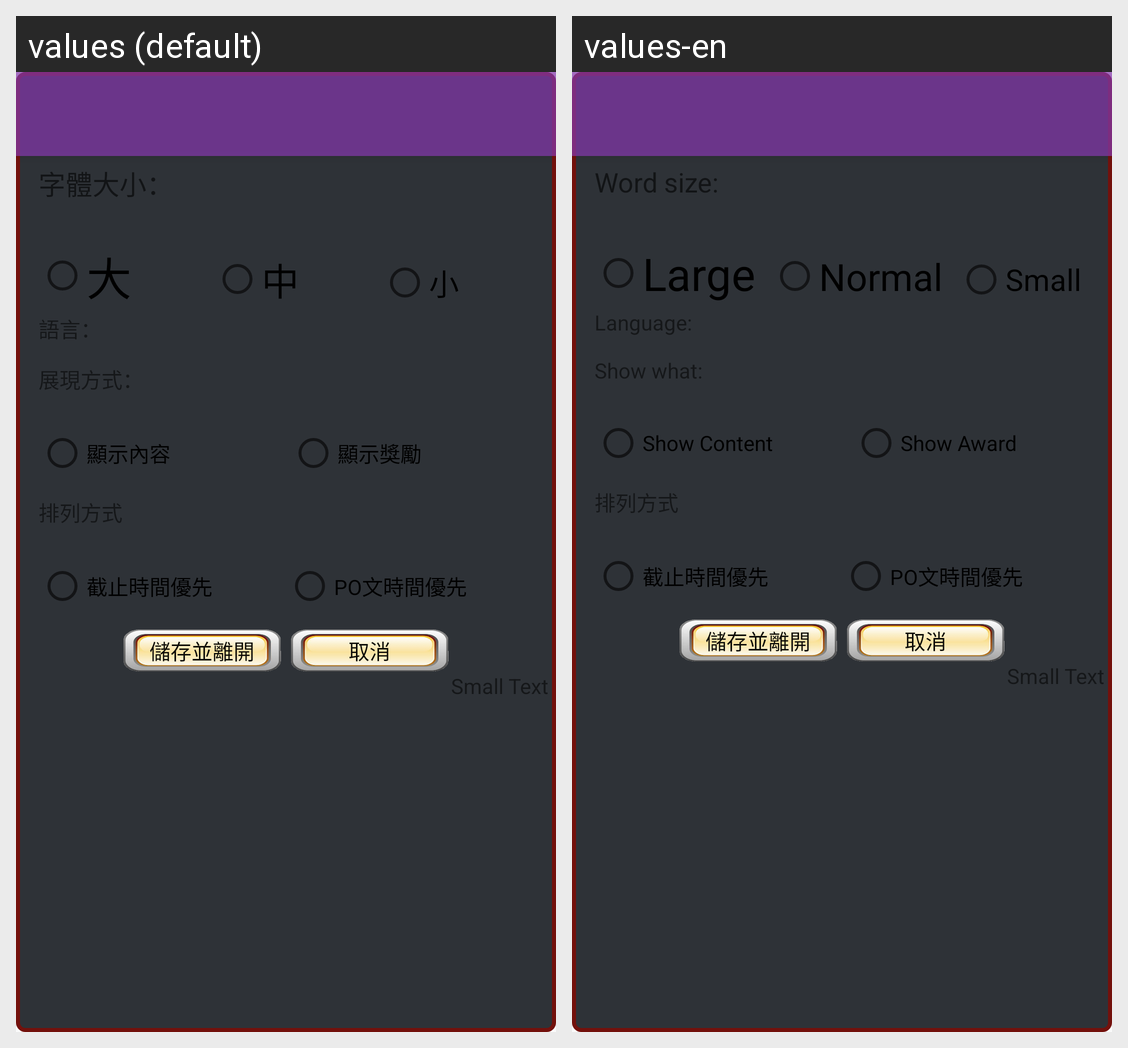

Here is an Android app screen in its default locale and in the app's own translations. Write out the translated-string differences for the strings that appear on this screen.
Android screen res/layout/fragment_setting.xml rendered under 2 locales, left to right: values (default), values-en. Device: Nexus 5 (rendered at 1080×1920; each locale shown at half size, 540×960, under a caption strip naming it); theme AppTheme.
Strings drawn on this screen, with the default value and each locale's value (text and hints the layout hard-codes, and strings that could not be matched under every locale, appear in the picture but are not listed):

textsize
  values: 字體大小：
  values-en: Word size:

textsizeL
  values: 大
  values-en: Large

textsizeM
  values: 中
  values-en: Normal

textsizeS
  values: 小
  values-en: Small

showcontent
  values: 顯示內容
  values-en: Show Content

showpay
  values: 顯示獎勵
  values-en: Show Award

endTimeFirst
  values: 截止時間優先
  values-en: 截止時間優先  [not translated; the default value is used]

poTimeFirst
  values: PO文時間優先
  values-en: PO文時間優先  [not translated; the default value is used]

saveandexit
  values: 儲存並離開
  values-en: 儲存並離開  [not translated; the default value is used]

cancle
  values: 取消
  values-en: 取消  [not translated; the default value is used]
